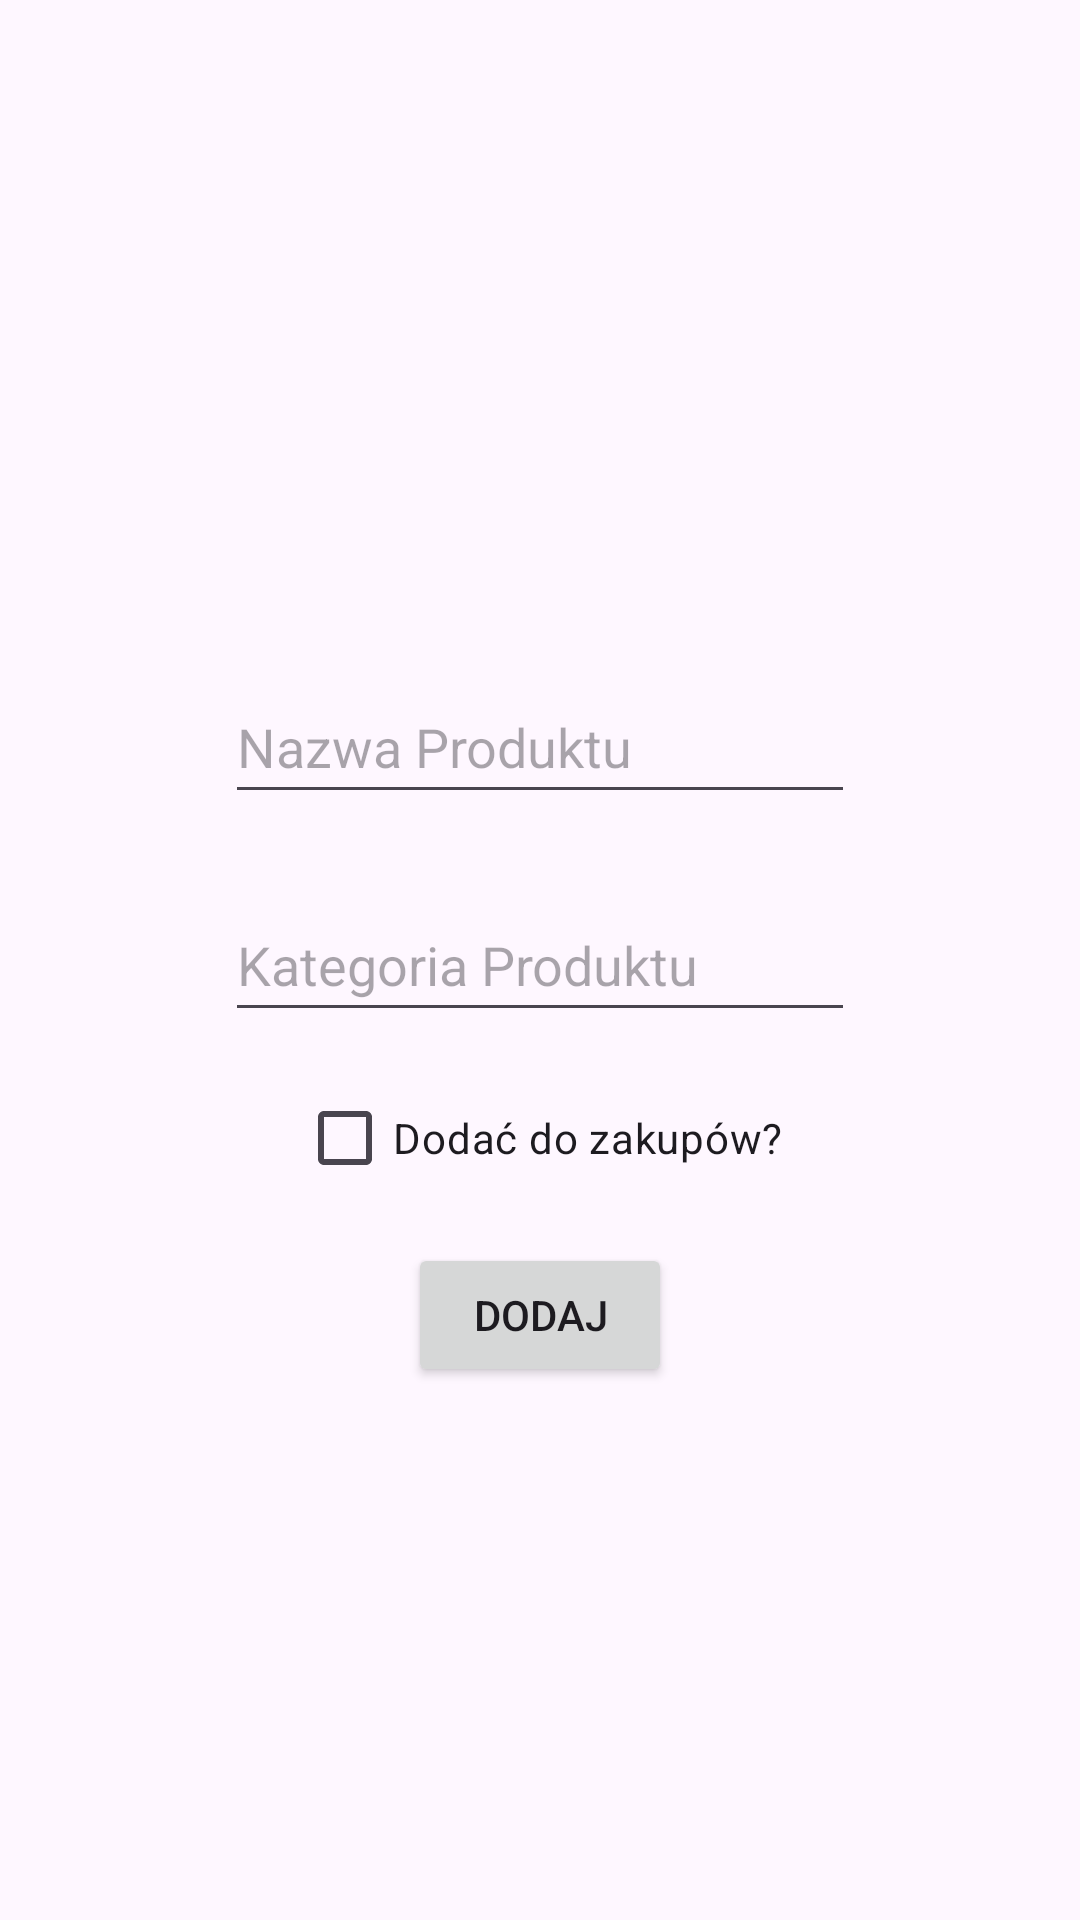

Here is an Android app screen rendered from its layout file. Give the layout XML and the strings, colors and styles it references.
<!-- AndroidManifest.xml: application theme Theme.Zakupy -->
<!-- res/layout/activity_add.xml -->
<?xml version="1.0" encoding="utf-8"?>
<androidx.constraintlayout.widget.ConstraintLayout xmlns:android="http://schemas.android.com/apk/res/android"
    xmlns:app="http://schemas.android.com/apk/res-auto"
    xmlns:tools="http://schemas.android.com/tools"

    android:layout_width="match_parent"
    android:layout_height="match_parent"
    tools:context=".activity_add">

    <EditText
        android:id="@+id/AddC_Nazwa"
        android:layout_width="wrap_content"
        android:layout_height="wrap_content"
        android:ems="10"
        android:hint="@string/nazwa_produktu"
        android:inputType="text"
        android:minHeight="48dp"
        app:layout_constraintBottom_toTopOf="@+id/AddC_Kategoria"
        app:layout_constraintEnd_toEndOf="parent"
        app:layout_constraintStart_toStartOf="parent"
        app:layout_constraintTop_toTopOf="parent"
        app:layout_constraintVertical_bias="0.9" />

    <EditText
        android:id="@+id/AddC_Kategoria"
        android:layout_width="wrap_content"
        android:layout_height="wrap_content"
        android:ems="10"
        android:hint="@string/kategoria_produktu"
        android:inputType="text"
        android:minHeight="48dp"
        app:layout_constraintBottom_toBottomOf="parent"
        app:layout_constraintEnd_toEndOf="parent"
        app:layout_constraintStart_toStartOf="parent"
        app:layout_constraintTop_toTopOf="parent" />

    <Button
        android:id="@+id/AddButton"
        android:layout_width="wrap_content"
        android:layout_height="wrap_content"
        android:text="@string/dodaj"
        app:layout_constraintBottom_toBottomOf="parent"
        app:layout_constraintEnd_toEndOf="parent"
        app:layout_constraintStart_toStartOf="parent"
        app:layout_constraintTop_toTopOf="parent"
        app:layout_constraintVertical_bias="0.70" />

    <CheckBox
        android:id="@+id/AddC_Wybrany"
        android:layout_width="wrap_content"
        android:layout_height="wrap_content"
        android:text="@string/dodac_wybrany"
        app:layout_constraintBottom_toTopOf="@+id/AddButton"
        app:layout_constraintEnd_toEndOf="parent"
        app:layout_constraintStart_toStartOf="parent"
        app:layout_constraintTop_toBottomOf="@+id/AddC_Kategoria" />

</androidx.constraintlayout.widget.ConstraintLayout>
<!-- resources referenced by this layout -->
<resources>
  <string name="dodac_wybrany">Dodać do zakupów?</string>
  <string name="dodaj">Dodaj</string>
  <string name="kategoria_produktu">Kategoria Produktu</string>
  <string name="nazwa_produktu">Nazwa Produktu</string>
  <style name="Theme.Zakupy" parent="Base.Theme.Zakupy" />
  <style name="Base.Theme.Zakupy" parent="Theme.Material3.DayNight.NoActionBar">
          
          
      </style>
</resources>
